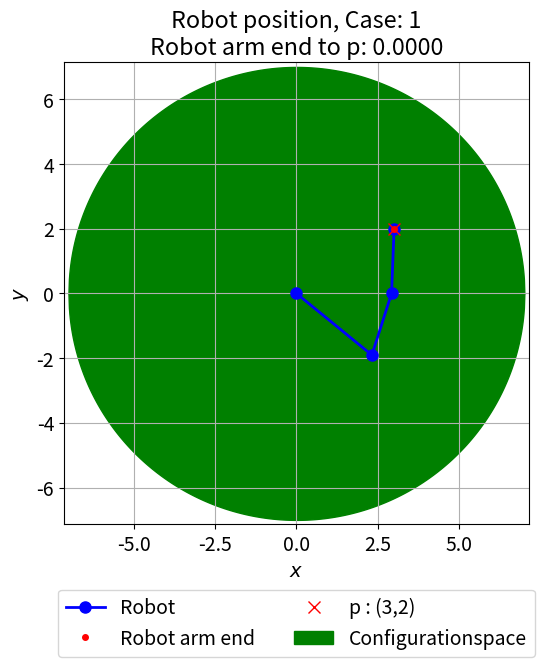
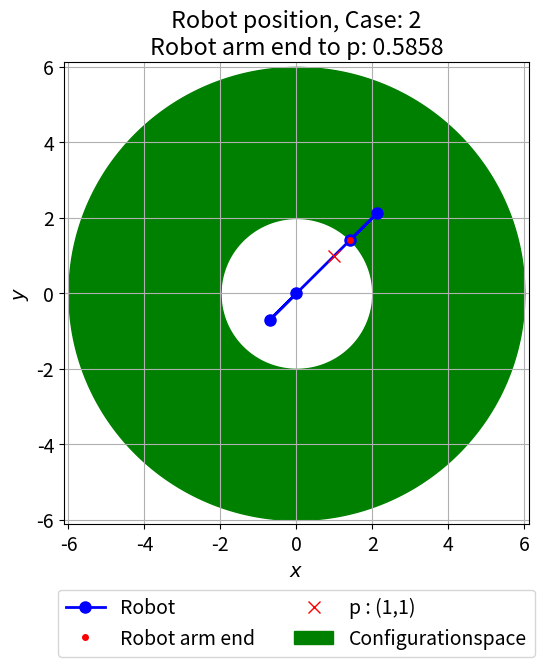
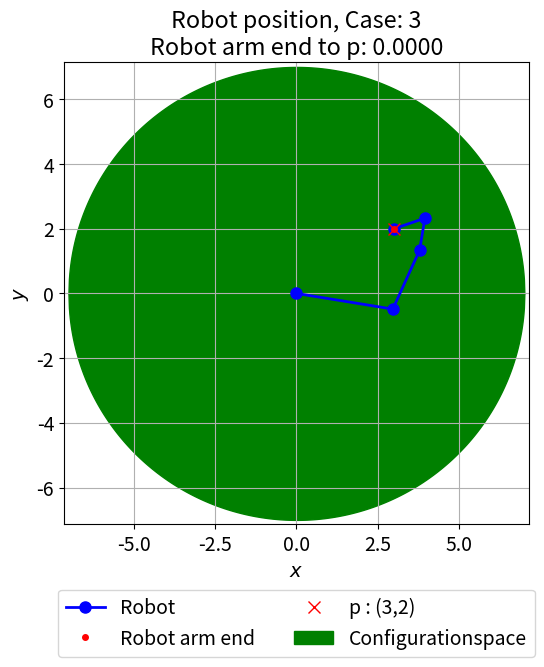
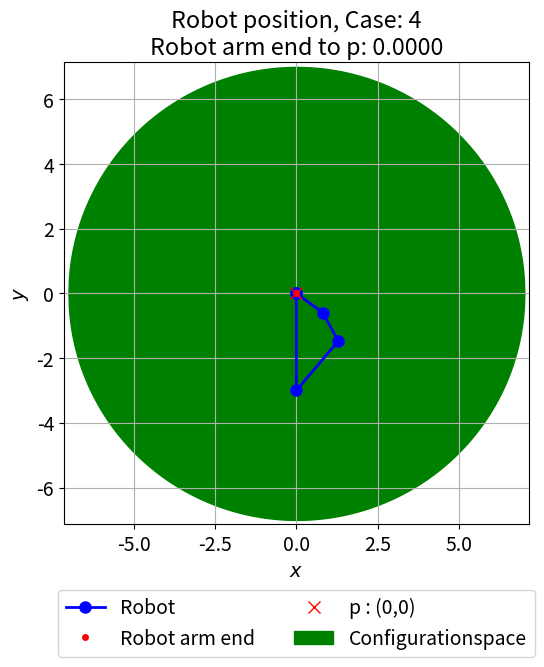

The script that saved these images, in order:
import numpy as np
from scipy.linalg import solve
import scipy.sparse as sparse             # Sparse matrices
from scipy.sparse.linalg import spsolve, norm, lsqr # Linear solver for sparse matrices
import matplotlib.pyplot as plt
newparams = {'figure.figsize': (6.0, 6.0), 'axes.grid': True,
             'lines.markersize': 8, 'lines.linewidth': 2,
             'font.size': 14}
plt.rcParams.update(newparams)

def config_space(l):
    r_max = np.sum(l)
    l_max = np.max(l)
    r_min = 2 * l_max - r_max
    return r_min, r_max


def get_config_space_to_plot(r_max, r_min, p, N=1000):
    x_conf = np.linspace(-r_max, r_max, N)
    y_conf_up = np.sqrt(r_max ** 2 - x_conf ** 2)
    y_conf_low = np.zeros(N)
    min_dist = 0
    if r_min > 0:
        arg_low = np.argwhere(np.abs(x_conf) <= r_min).flatten()
        y_conf_low[arg_low] = np.sqrt(r_min ** 2 - x_conf[arg_low] ** 2)
        lenth_p = np.linalg.norm(p)
        min_dist = r_min - lenth_p
        print("Not possible to reach p.")
    return x_conf, y_conf_up, y_conf_low, min_dist


def get_xy_to_plot(l, thetas):
    n = len(l)
    # start in the Origin
    x = [0]
    y = [0]
    for i in range(n):
        Stheta = np.sum(thetas[:i + 1])
        x.append(x[i] + l[i] * np.cos(Stheta))
        y.append(y[i] + l[i] * np.sin(Stheta))
    x = np.asarray(x)
    y = np.asarray(y)
    return x, y



def Plot(l, thetas, p, case, save=False, num="0"):
    x, y = get_xy_to_plot(l, thetas)
    r_min, r_max = config_space(l)
    x_conf, y_conf_up, y_conf_low, min_dist = get_config_space_to_plot(r_max, r_min, p)

    dist = np.linalg.norm(np.array([x[-1], y[-1]]) - p)
    print("Minimal distance from Robot arm end to p: ", min_dist)
    print("Robot arm end to p: ", dist)
    epsilon = 2e-15
    if min_dist - epsilon <= dist <= min_dist + epsilon:
        print("Minimum is reached.")

    fig, ax = plt.subplots(1, 1, num="Robot " + num)
    ax.plot(x, y, "b-o", label="Robot")
    ax.plot(x[-1], y[-1], "r.", label="Robot arm end")
    ax.plot(p[0], p[1], "rx", label="p : (" + "{:.0f}".format(p[0]) + "," + "{:.0f}".format(p[1]) + ")")
    ax.fill_between(x_conf, y_conf_up, y_conf_low, label="Configurationspace", color='g')
    ax.fill_between(x_conf, - y_conf_up, - y_conf_low, color='g')

    ax.set_xlim(-1.02 * r_max, 1.02 * r_max)
    ax.set_ylim(-1.02 * r_max, 1.02 * r_max)

    ax.set_title("Robot position, Case: " + "{:.0f}".format(case)
                 + "\n" + "Robot arm end to p: " + "{:.4f}".format(dist))
    ax.set_xlabel("$x$")
    ax.set_ylabel("$y$")
    ax.grid(True)
    # legend
    # asking matplotlib for the plotted objects and their labels
    lines, labels = ax.get_legend_handles_labels()
    ax.legend(lines, labels, loc=9, bbox_to_anchor=(0.50, -0.12), ncol=2)
    # Set to "save" to True to save the plot
    if save:
        plt.savefig("Robot" + num + ".pdf", bbox_inches='tight')



def wolfeLineSearch(l, thetas_k, p, fk, gk, pk, ak, c1, c2, rho, nmaxls=100):
    pkgk = pk @ gk
    # Increase the step length until the Armijo rule is (almost) not satisfied
    while 0.5 * norm(r(l, thetas_k + rho * ak * pk, p)) <= fk + c1 * rho * ak * pkgk:
        ak *= rho

    # Use bisection to find the optimal step length
    aU = ak  # upper step length limit
    aL = 0  # lower step length limit
    for i in range(nmaxls):

        # Find the midpoint of aU and aL
        ak = 0.5 * (aU + aL)

        if 0.5 * norm(r(l, thetas_k + ak * pk, p)) > fk + c1 * ak * pkgk:
            # Armijo condition is not satisfied, decrease the upper limit
            aU = ak
            continue

        gk_ak_pk = Jacobi(l, thetas_k + ak * pk).T @ r(l, thetas_k + ak * pk, p)
        if pk @  gk_ak_pk > -c2 * pkgk:
            # Upper Wolfe condition is not satisfied, decrease the upper limit
            aU = ak
            continue

        if pk @ gk_ak_pk < c2 * pkgk:
            # Lower Wolfe condition is not satisfied, increase the lower limit
            aL = ak
            continue

        # Otherwise, all conditions are satisfied, stop the search
        break

    return ak


def searchDirection(gk, Hk, epsilon=1e-8):
    pk = - lsqr(Hk.tocsr(), gk.toarray().ravel())[0]  # compute the search direction
    if - pk @ gk <= epsilon * norm(gk) * np.linalg.norm(pk):
        gk = gk.toarray()  # needed here to not get fail later
        return - gk.ravel()  # ensure that the directional derivative is negative in this direction
    return pk

def r1(l, thetas, p1):
    n = len(l)
    return np.sum([l[i] * np.cos(np.sum(thetas[:i + 1])) for i in range(n)]) - p1


def del_r1(l, thetas, k):
    # k, number of theta to differentiate on
    n = len(l)
    return - np.sum([l[i] * np.sin(np.sum(thetas[:i + 1])) for i in range(k, n)])


def del2_r1(l, thetas, k1, k2):
    n = len(l)
    s = max(k1, k2)
    return - np.sum([l[i] * np.cos(np.sum(thetas[:i + 1])) for i in range(s, n)])



def r2(l, thetas, p2):
    n = len(l)
    return np.sum([l[i] * np.sin(np.sum(thetas[:i + 1])) for i in range(n)]) - p2


def del_r2(l, thetas, k):
    # k, number of theta to differentiate on
    n = len(l)
    return np.sum([l[i] * np.cos(np.sum(thetas[:i + 1])) for i in range(k, n)])


def del2_r2(l, thetas, k1, k2):
    n = len(l)
    s = max(k1, k2)
    return - np.sum([l[i] * np.sin(np.sum(thetas[:i + 1])) for i in range(s, n)])


def Hessian_ri(l, thetas, del2_ri):
    n = len(l)
    ri = sparse.dok_matrix((n, n))
    for k1 in range(n):
        for k2 in range(n):
            ri[k1, k2] = del2_ri(l, thetas, k1, k2)
    return ri


def r(l, thetas, p):
    r = sparse.dok_matrix((2, 1))
    r[0] = r1(l, thetas, p[0])
    r[1] = r2(l, thetas, p[1])
    return r


def Jacobi(l, thetas):
    n = len(l)
    J = sparse.dok_matrix((2, n))
    for k in range(n):
        J[0, k] = del_r1(l, thetas, k)
        J[1, k] = del_r2(l, thetas, k)
    return J


def thetas_0_2pi(thetas):
    for i in range(len(thetas)):
        while thetas[i] >= 2 * np.pi or thetas[i] < 0:
            if thetas[i] >= 2 * np.pi:
                thetas[i] -= 2 * np.pi
            if thetas[i] < 0:
                thetas[i] += 2 * np.pi
    return thetas



def GaussNewton(l, p, thetas0, tol=1e-8, nmax=1000, nmaxls=100,
                c1=1e-4, c2=0.9, rho=2, epsilon=1e-8):
    thetas_k_list = [thetas0]  # Start condition
    ak = 1  # current step length
    count = 0
    n = len(l)
    for i in range(nmax):
        thetas_k = thetas_0_2pi(thetas_k_list[-1])  # thetas between 0 and 2*pi
        fk = 0.5 * norm(r(l, thetas_k, p))  # current function value
        Jk = Jacobi(l, thetas_k)  # current Jacobi
        rk = r(l, thetas_k, p)
        gk = Jk.T @ rk  # current gradient
        Hk = Jk.T @ Jk + rk[0, 0] * Hessian_ri(l, thetas_k, del2_r1) \
             + rk[1, 0] * Hessian_ri(l, thetas_k, del2_r2)  # current Hessian

        # Compute the search direction
        pk = searchDirection(gk, Hk, epsilon)

        # Perform line search
        ak = wolfeLineSearch(l, thetas_k, p, fk, gk, pk, ak, c1, c2, rho, nmaxls=nmaxls)

        # Perform the step, add the step to the list, and compute the f and the gradient of f for the next step
        thetas_k_list.append(thetas_k + ak * pk)

        # count number of iterations
        count += 1
        if norm(gk) < tol:
            break
    thetas_k_list = np.asarray(thetas_k_list)
    return thetas_k_list, count


def print_thetas(thetas):
    print("Thetas: ", thetas)
    print("Thetas: ", thetas / np.pi, " * pi")


l_dict = {0: [3, 2, 2], 1: [1, 4, 1], 2: [3, 2, 1, 1], 3: [3, 2, 1, 1]}
p_dict = {0: [3, 2], 1: [1, 1], 2: [3, 2], 3: [0, 0]}
thetas0_dict = {0: np.array([3/2, 1/2, 1/2])*np.pi, 1: np.array([3/2, 0, 0]) * np.pi,
                2: np.array([3/2, 1/2, 1/2, 1/2]) * np.pi, 3: np.array([3/2, 1/2, 1/2, 1/2]) * np.pi}

for i in range(4):
    l = l_dict[i]
    p = p_dict[i]
    thetas0 =thetas0_dict[i]
    print("Case: ", i + 1)
    print("l: ", l)
    print("p: ", p)
    thetas_list, count = GaussNewton(l, p, thetas0)
    print("Converged in ", count, "iterations")
    Plot(l, thetas_list[-1], p, i + 1, num=str(i+1))
    print_thetas(thetas_list[-1])
    print("---------------------------------------")
plt.show()